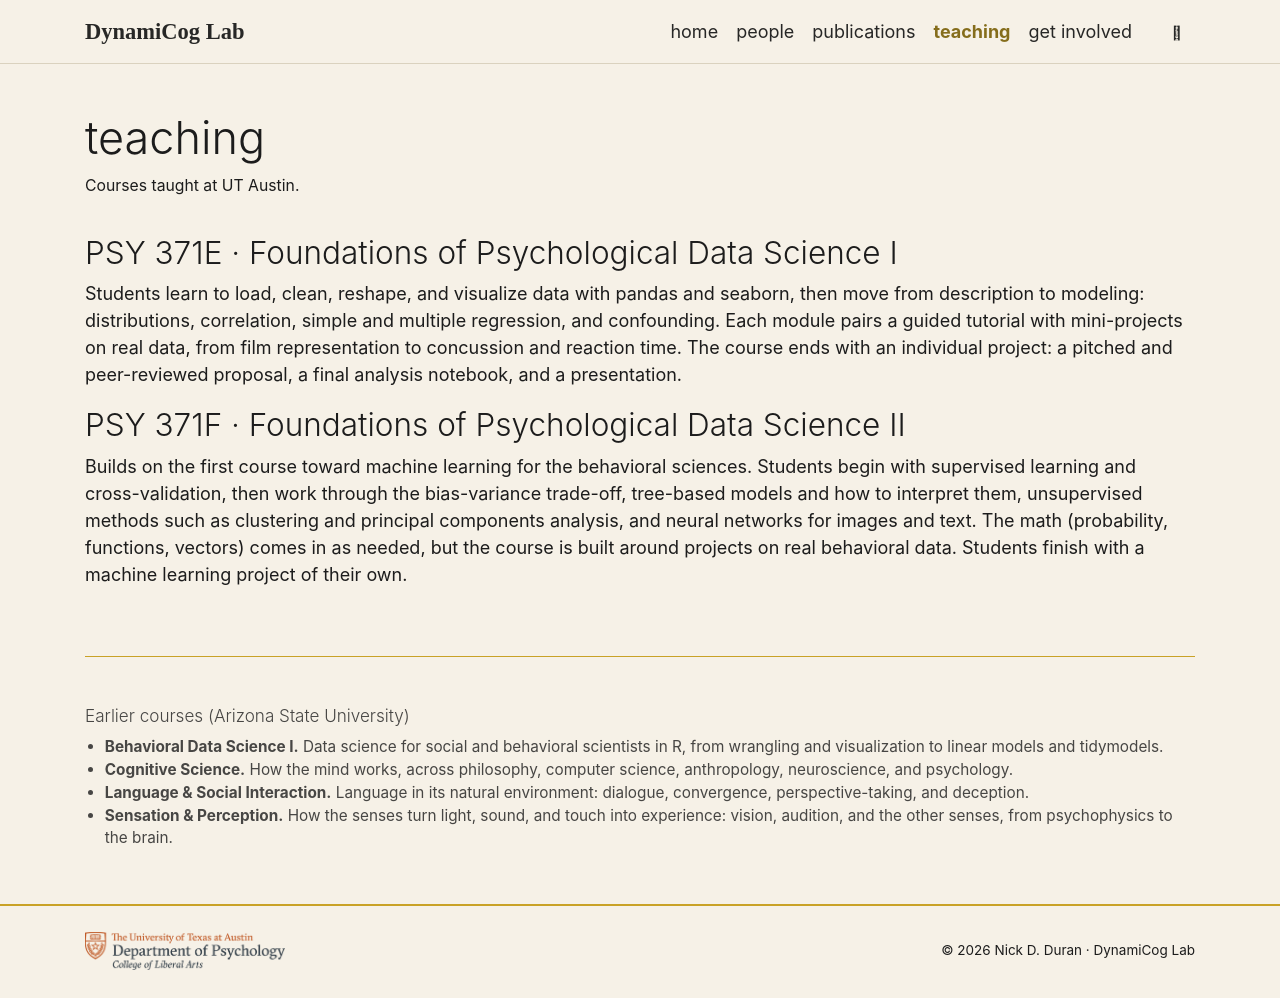

repository: nickduran/dynamicog.org · page: teaching/index.html · generator: jekyll

---
layout: page
title: teaching
permalink: /teaching/
description: Courses taught at UT Austin.
nav: true
nav_order: 4
---

### PSY 371E · Foundations of Psychological Data Science I
Students learn to load, clean, reshape, and visualize data with pandas and
seaborn, then move from description to modeling: distributions, correlation, simple and multiple
regression, and confounding. Each module pairs a guided tutorial
with mini-projects on real data, from film representation to concussion and reaction time. The
course ends with an individual project: a pitched and peer-reviewed proposal, a final analysis
notebook, and a presentation.

### PSY 371F · Foundations of Psychological Data Science II
Builds on the first course toward machine learning for the behavioral sciences. Students begin with
supervised learning and cross-validation, then work through the bias-variance trade-off, tree-based
models and how to interpret them, unsupervised methods such as clustering and principal components
analysis, and neural networks for images and text. The math (probability, functions, vectors) comes
in as needed, but the course is built around projects on real behavioral data. Students finish with a machine learning project of their own.

<hr class="section-break">

<div class="teaching-archive" markdown="1">

#### Earlier courses (Arizona State University)

- **Behavioral Data Science I.** Data science for social and behavioral scientists in R, from
  wrangling and visualization to linear models and tidymodels.
- **Cognitive Science.** How the mind works, across philosophy, computer science, anthropology,
  neuroscience, and psychology.
- **Language & Social Interaction.** Language in its natural environment: dialogue, convergence,
  perspective-taking, and deception.
- **Sensation & Perception.** How the senses turn light, sound, and touch into experience:
  vision, audition, and the other senses, from psychophysics to the brain.

</div>
